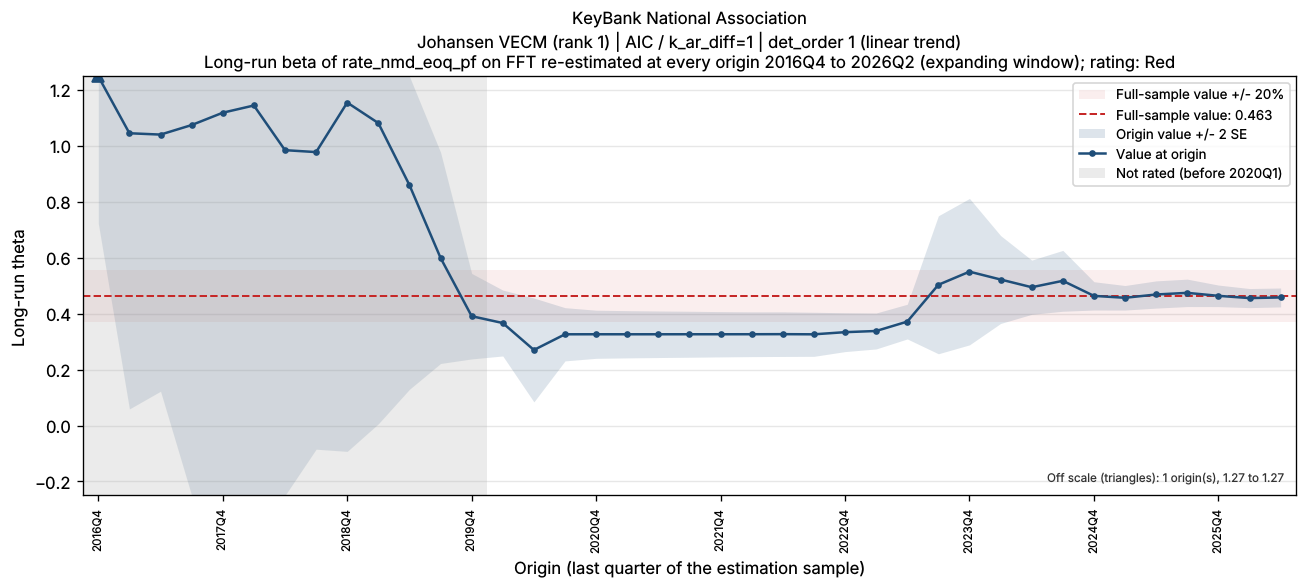

The table this chart was drawn from, first rows:
bank_name, test_name, IC/selected lag, trend type, origin, param, n_obs, beta, beta_se, beta_p, lambda, lambda_neg, full_sample_beta, dev, abs_dev_share, abs_dev_se
KeyBank National Association, Johansen VECM (rank 1), AIC / k_ar_diff=1, det_order 1 (linear trend), 2016Q4, FFT, 18, 1.274, 0.2747, 0.0003231, -0.122, -0.122, 0.463, 0.8106, 1.751, 2.951
KeyBank National Association, Johansen VECM (rank 1), AIC / k_ar_diff=1, det_order 1 (linear trend), 2017Q1, FFT, 19, 1.047, 0.4934, 0.04989, -0.07169, -0.07169, 0.463, 0.5836, 1.26, 1.183
KeyBank National Association, Johansen VECM (rank 1), AIC / k_ar_diff=1, det_order 1 (linear trend), 2017Q2, FFT, 20, 1.042, 0.4593, 0.03664, -0.07343, -0.07343, 0.463, 0.5788, 1.25, 1.26
KeyBank National Association, Johansen VECM (rank 1), AIC / k_ar_diff=1, det_order 1 (linear trend), 2017Q3, FFT, 21, 1.076, 0.6639, 0.1225, -0.05171, -0.05171, 0.463, 0.6129, 1.324, 0.9232
KeyBank National Association, Johansen VECM (rank 1), AIC / k_ar_diff=1, det_order 1 (linear trend), 2017Q4, FFT, 22, 1.12, 1.663, 0.5086, -0.02161, -0.02161, 0.463, 0.6571, 1.419, 0.3952
KeyBank National Association, Johansen VECM (rank 1), AIC / k_ar_diff=1, det_order 1 (linear trend), 2018Q1, FFT, 23, 1.146, 1.258, 0.3732, -0.02866, -0.02866, 0.463, 0.6829, 1.475, 0.5429
KeyBank National Association, Johansen VECM (rank 1), AIC / k_ar_diff=1, det_order 1 (linear trend), 2018Q2, FFT, 24, 0.986, 0.6285, 0.1316, -0.05203, -0.05203, 0.463, 0.523, 1.13, 0.8321
KeyBank National Association, Johansen VECM (rank 1), AIC / k_ar_diff=1, det_order 1 (linear trend), 2018Q3, FFT, 25, 0.9792, 0.5318, 0.0791, -0.06299, -0.06299, 0.463, 0.5161, 1.115, 0.9706
KeyBank National Association, Johansen VECM (rank 1), AIC / k_ar_diff=1, det_order 1 (linear trend), 2018Q4, FFT, 26, 1.156, 0.6244, 0.07687, -0.06885, -0.06885, 0.463, 0.6934, 1.498, 1.111
KeyBank National Association, Johansen VECM (rank 1), AIC / k_ar_diff=1, det_order 1 (linear trend), 2019Q1, FFT, 27, 1.083, 0.5382, 0.05556, -0.07159, -0.07159, 0.463, 0.62, 1.339, 1.152
KeyBank National Association, Johansen VECM (rank 1), AIC / k_ar_diff=1, det_order 1 (linear trend), 2019Q2, FFT, 28, 0.861, 0.3655, 0.02663, -0.07803, -0.07803, 0.463, 0.398, 0.8595, 1.089
KeyBank National Association, Johansen VECM (rank 1), AIC / k_ar_diff=1, det_order 1 (linear trend), 2019Q3, FFT, 29, 0.6004, 0.189, 0.003814, -0.08641, -0.08641, 0.463, 0.1374, 0.2967, 0.7269
KeyBank National Association, Johansen VECM (rank 1), AIC / k_ar_diff=1, det_order 1 (linear trend), 2019Q4, FFT, 30, 0.3917, 0.07648, 2.1956414786074236e-05, -0.09556, -0.09556, 0.463, -0.07132, 0.154, 0.9325
KeyBank National Association, Johansen VECM (rank 1), AIC / k_ar_diff=1, det_order 1 (linear trend), 2020Q1, FFT, 31, 0.3672, 0.05895, 9.891191399892371e-07, -0.09421, -0.09421, 0.463, -0.09581, 0.2069, 1.625
KeyBank National Association, Johansen VECM (rank 1), AIC / k_ar_diff=1, det_order 1 (linear trend), 2020Q2, FFT, 32, 0.2708, 0.09296, 0.006823, -0.1011, -0.1011, 0.463, -0.1922, 0.4152, 2.068
KeyBank National Association, Johansen VECM (rank 1), AIC / k_ar_diff=1, det_order 1 (linear trend), 2020Q3, FFT, 33, 0.3269, 0.04762, 1.2789057352982385e-07, -0.1884, -0.1884, 0.463, -0.1361, 0.294, 2.859
KeyBank National Association, Johansen VECM (rank 1), AIC / k_ar_diff=1, det_order 1 (linear trend), 2020Q4, FFT, 34, 0.327, 0.04306, 1.4604749608449144e-08, -0.2079, -0.2079, 0.463, -0.136, 0.2938, 3.159
KeyBank National Association, Johansen VECM (rank 1), AIC / k_ar_diff=1, det_order 1 (linear trend), 2021Q1, FFT, 35, 0.327, 0.04227, 8.062694886663975e-09, -0.2085, -0.2085, 0.463, -0.1361, 0.2939, 3.219
KeyBank National Association, Johansen VECM (rank 1), AIC / k_ar_diff=1, det_order 1 (linear trend), 2021Q2, FFT, 36, 0.327, 0.04167, 4.785988736187379e-09, -0.2083, -0.2083, 0.463, -0.136, 0.2938, 3.265
KeyBank National Association, Johansen VECM (rank 1), AIC / k_ar_diff=1, det_order 1 (linear trend), 2021Q3, FFT, 37, 0.327, 0.04115, 2.9377992181737996e-09, -0.2078, -0.2078, 0.463, -0.136, 0.2937, 3.304
KeyBank National Association, Johansen VECM (rank 1), AIC / k_ar_diff=1, det_order 1 (linear trend), 2021Q4, FFT, 38, 0.327, 0.04053, 1.6864058183475504e-09, -0.208, -0.208, 0.463, -0.136, 0.2937, 3.356
KeyBank National Association, Johansen VECM (rank 1), AIC / k_ar_diff=1, det_order 1 (linear trend), 2022Q1, FFT, 39, 0.3271, 0.04006, 1.0376624695070475e-09, -0.2075, -0.2075, 0.463, -0.1359, 0.2935, 3.393
KeyBank National Association, Johansen VECM (rank 1), AIC / k_ar_diff=1, det_order 1 (linear trend), 2022Q2, FFT, 40, 0.3274, 0.03993, 7.636756434491706e-10, -0.206, -0.206, 0.463, -0.1357, 0.293, 3.398
KeyBank National Association, Johansen VECM (rank 1), AIC / k_ar_diff=1, det_order 1 (linear trend), 2022Q3, FFT, 41, 0.3268, 0.03943, 4.788083564549865e-10, -0.2056, -0.2056, 0.463, -0.1362, 0.2942, 3.454
KeyBank National Association, Johansen VECM (rank 1), AIC / k_ar_diff=1, det_order 1 (linear trend), 2022Q4, FFT, 42, 0.3345, 0.03477, 7.579697948817506e-12, -0.2312, -0.2312, 0.463, -0.1285, 0.2776, 3.697
KeyBank National Association, Johansen VECM (rank 1), AIC / k_ar_diff=1, det_order 1 (linear trend), 2023Q1, FFT, 43, 0.3387, 0.03216, 4.227294883929477e-13, -0.2404, -0.2404, 0.463, -0.1243, 0.2684, 3.865
KeyBank National Association, Johansen VECM (rank 1), AIC / k_ar_diff=1, det_order 1 (linear trend), 2023Q2, FFT, 44, 0.3723, 0.03103, 5.3995798581827454e-15, -0.308, -0.308, 0.463, -0.09072, 0.1959, 2.924
KeyBank National Association, Johansen VECM (rank 1), AIC / k_ar_diff=1, det_order 1 (linear trend), 2023Q3, FFT, 45, 0.5041, 0.1235, 0.0001955, -0.2132, -0.2132, 0.463, 0.0411, 0.08876, 0.3328
KeyBank National Association, Johansen VECM (rank 1), AIC / k_ar_diff=1, det_order 1 (linear trend), 2023Q4, FFT, 46, 0.5511, 0.131, 0.0001293, -0.1762, -0.1762, 0.463, 0.08806, 0.1902, 0.6721
KeyBank National Association, Johansen VECM (rank 1), AIC / k_ar_diff=1, det_order 1 (linear trend), 2024Q1, FFT, 47, 0.523, 0.07866, 3.740918476124296e-08, -0.1974, -0.1974, 0.463, 0.05997, 0.1295, 0.7625
KeyBank National Association, Johansen VECM (rank 1), AIC / k_ar_diff=1, det_order 1 (linear trend), 2024Q2, FFT, 48, 0.4954, 0.04854, 2.738875885024705e-13, -0.225, -0.225, 0.463, 0.03233, 0.06983, 0.6662
KeyBank National Association, Johansen VECM (rank 1), AIC / k_ar_diff=1, det_order 1 (linear trend), 2024Q3, FFT, 49, 0.5183, 0.05445, 1.9085809021428134e-12, -0.2014, -0.2014, 0.463, 0.0553, 0.1194, 1.015
KeyBank National Association, Johansen VECM (rank 1), AIC / k_ar_diff=1, det_order 1 (linear trend), 2024Q4, FFT, 50, 0.4644, 0.02532, 4.655629198980318e-23, -0.2804, -0.2804, 0.463, 0.001364, 0.002946, 0.05388
KeyBank National Association, Johansen VECM (rank 1), AIC / k_ar_diff=1, det_order 1 (linear trend), 2025Q1, FFT, 51, 0.4576, 0.02196, 1.0699601607395668e-25, -0.2863, -0.2863, 0.463, -0.005432, 0.01173, 0.2474
KeyBank National Association, Johansen VECM (rank 1), AIC / k_ar_diff=1, det_order 1 (linear trend), 2025Q2, FFT, 52, 0.4694, 0.02436, 1.648389860629063e-24, -0.2684, -0.2684, 0.463, 0.006346, 0.0137, 0.2605
KeyBank National Association, Johansen VECM (rank 1), AIC / k_ar_diff=1, det_order 1 (linear trend), 2025Q3, FFT, 53, 0.4753, 0.02454, 6.858309853827187e-25, -0.2543, -0.2543, 0.463, 0.01222, 0.02639, 0.498
KeyBank National Association, Johansen VECM (rank 1), AIC / k_ar_diff=1, det_order 1 (linear trend), 2025Q4, FFT, 54, 0.4646, 0.01927, 1.5338877132310478e-29, -0.2816, -0.2816, 0.463, 0.001529, 0.003301, 0.07932
KeyBank National Association, Johansen VECM (rank 1), AIC / k_ar_diff=1, det_order 1 (linear trend), 2026Q1, FFT, 55, 0.4565, 0.01708, 4.828154846244067e-32, -0.295, -0.295, 0.463, -0.006535, 0.01411, 0.3825
KeyBank National Association, Johansen VECM (rank 1), AIC / k_ar_diff=1, det_order 1 (linear trend), 2026Q2, FFT, 56, 0.4588, 0.01692, 9.713417795808235e-33, -0.2925, -0.2925, 0.463, -0.004238, 0.009153, 0.2504
